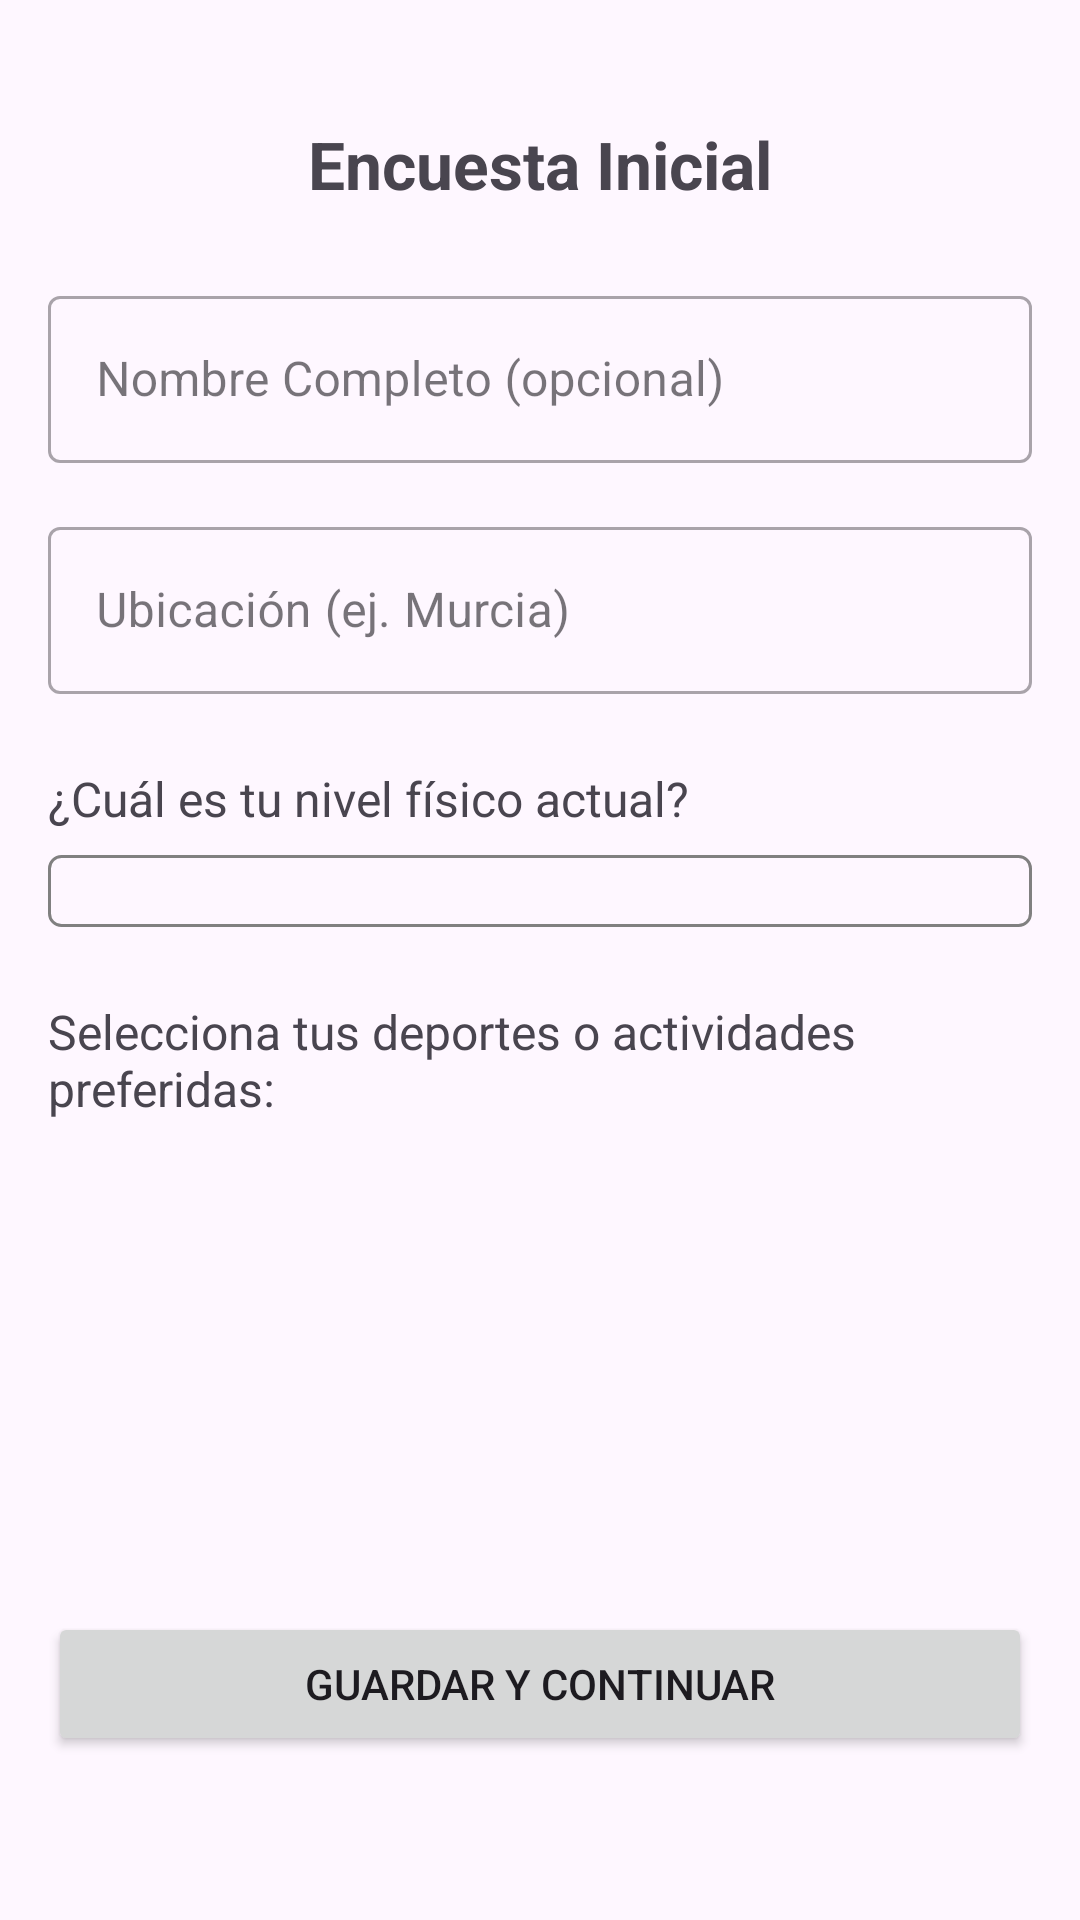

Write the Android layout XML for this screen, with the resource values it uses.
<!-- AndroidManifest.xml: application theme Base.Theme.Trainova -->
<!-- res/layout/activity_survey.xml -->
<?xml version="1.0" encoding="utf-8"?>
<ScrollView xmlns:android="http://schemas.android.com/apk/res/android"
    xmlns:app="http://schemas.android.com/apk/res-auto"
    xmlns:tools="http://schemas.android.com/tools"
    android:layout_width="match_parent"
    android:layout_height="match_parent"
    android:fillViewport="true">

    <androidx.constraintlayout.widget.ConstraintLayout
        android:id="@+id/main"
        android:layout_width="match_parent"
        android:layout_height="wrap_content"
        android:padding="16dp"
        tools:context=".ui.survey.SurveyActivity">

        <TextView
            android:id="@+id/textViewSurveyTitle"
            android:layout_width="wrap_content"
            android:layout_height="wrap_content"
            android:text="Encuesta Inicial"
            android:textSize="22sp"
            android:textStyle="bold"
            app:layout_constraintTop_toTopOf="parent"
            app:layout_constraintStart_toStartOf="parent"
            app:layout_constraintEnd_toEndOf="parent"
            android:layout_marginTop="24dp"/>

        <com.google.android.material.textfield.TextInputLayout
            android:id="@+id/tilNombreCompleto"
            style="@style/Widget.MaterialComponents.TextInputLayout.OutlinedBox"
            android:layout_width="0dp"
            android:layout_height="wrap_content"
            android:layout_marginTop="24dp"
            app:layout_constraintTop_toBottomOf="@id/textViewSurveyTitle"
            app:layout_constraintStart_toStartOf="parent"
            app:layout_constraintEnd_toEndOf="parent"
            android:hint="Nombre Completo (opcional)">
            <com.google.android.material.textfield.TextInputEditText
                android:id="@+id/editTextNombreCompleto"
                android:layout_width="match_parent"
                android:layout_height="wrap_content"
                android:inputType="textPersonName" />
        </com.google.android.material.textfield.TextInputLayout>

        <com.google.android.material.textfield.TextInputLayout
            android:id="@+id/tilUbicacion"
            style="@style/Widget.MaterialComponents.TextInputLayout.OutlinedBox"
            android:layout_width="0dp"
            android:layout_height="wrap_content"
            android:layout_marginTop="16dp"
            app:layout_constraintTop_toBottomOf="@id/tilNombreCompleto"
            app:layout_constraintStart_toStartOf="parent"
            app:layout_constraintEnd_toEndOf="parent"
            android:hint="Ubicación (ej. Murcia)">
            <com.google.android.material.textfield.TextInputEditText
                android:id="@+id/editTextUbicacion"
                android:layout_width="match_parent"
                android:layout_height="wrap_content"
                android:inputType="textCapWords" />
        </com.google.android.material.textfield.TextInputLayout>

        <TextView
            android:id="@+id/textViewNivelFisicoLabel"
            android:layout_width="wrap_content"
            android:layout_height="wrap_content"
            android:text="¿Cuál es tu nivel físico actual?"
            android:textSize="16sp"
            android:layout_marginTop="24dp"
            app:layout_constraintTop_toBottomOf="@id/tilUbicacion"
            app:layout_constraintStart_toStartOf="parent"/>
        <Spinner
            android:id="@+id/spinnerNivelFisico"
            android:layout_width="0dp"
            android:layout_height="wrap_content"
            android:layout_marginTop="8dp"
            android:padding="12dp"
            android:background="@drawable/spinner_background"
            app:layout_constraintTop_toBottomOf="@id/textViewNivelFisicoLabel"
            app:layout_constraintStart_toStartOf="parent"
            app:layout_constraintEnd_toEndOf="parent"/>

        <TextView
            android:id="@+id/textViewPreferenciasDeportivasLabel"
            android:layout_width="wrap_content"
            android:layout_height="wrap_content"
            android:text="Selecciona tus deportes o actividades preferidas:"
            android:textSize="16sp"
            android:layout_marginTop="24dp"
            app:layout_constraintTop_toBottomOf="@id/spinnerNivelFisico"
            app:layout_constraintStart_toStartOf="parent"/>

        <com.google.android.material.chip.ChipGroup
            android:id="@+id/chipGroupDeportes"
            android:layout_width="0dp"
            android:layout_height="wrap_content"
            android:layout_marginTop="8dp"
            app:chipSpacingHorizontal="8dp"
            app:chipSpacingVertical="4dp"
            app:layout_constraintTop_toBottomOf="@id/textViewPreferenciasDeportivasLabel"
            app:layout_constraintStart_toStartOf="parent"
            app:layout_constraintEnd_toEndOf="parent"/>

        <TextView
            android:id="@+id/textViewToggleDeportes"
            android:layout_width="wrap_content"
            android:layout_height="wrap_content"
            android:text="@string/mostrar_mas"
            android:textColor="?attr/colorPrimary"
            android:textStyle="bold"
            android:paddingTop="8dp"
            android:paddingBottom="8dp"
            android:clickable="true"
            android:focusable="true"
            android:background="?attr/selectableItemBackground"
            android:layout_marginTop="8dp"
            app:layout_constraintTop_toBottomOf="@id/chipGroupDeportes"
            app:layout_constraintStart_toStartOf="parent"
            android:visibility="gone"/>
        <Button
        android:id="@+id/buttonGuardarEncuesta"
        android:layout_width="0dp"
        android:layout_height="wrap_content"
        android:text="Guardar y Continuar"
        android:paddingTop="12dp"
        android:paddingBottom="12dp"
        app:layout_constraintTop_toBottomOf="@id/textViewToggleDeportes" app:layout_constraintStart_toStartOf="parent"
        app:layout_constraintEnd_toEndOf="parent"
        android:layout_marginTop="24dp"
        android:layout_marginBottom="24dp"
        app:layout_constraintBottom_toBottomOf="parent"
        app:layout_constraintVertical_bias="0.9"/>

    </androidx.constraintlayout.widget.ConstraintLayout>
</ScrollView>
<!-- resources referenced by this layout -->
<resources>
  <!-- drawable spinner_background (drawable) -->
  <?xml version="1.0" encoding="utf-8"?>
  <shape xmlns:android="http://schemas.android.com/apk/res/android">
      <solid android:color="@android:color/transparent"/> <corners android:radius="4dp"/>
      <stroke android:width="1dp" android:color="#808080"/> </shape>
  <string name="mostrar_mas">Mostrar más</string>
  <style name="Base.Theme.Trainova" parent="Theme.Material3.Light.NoActionBar">
          <item name="colorOnPrimary">@color/white</item>
      </style>
  <color name="white">#FFFFFF</color>
</resources>
